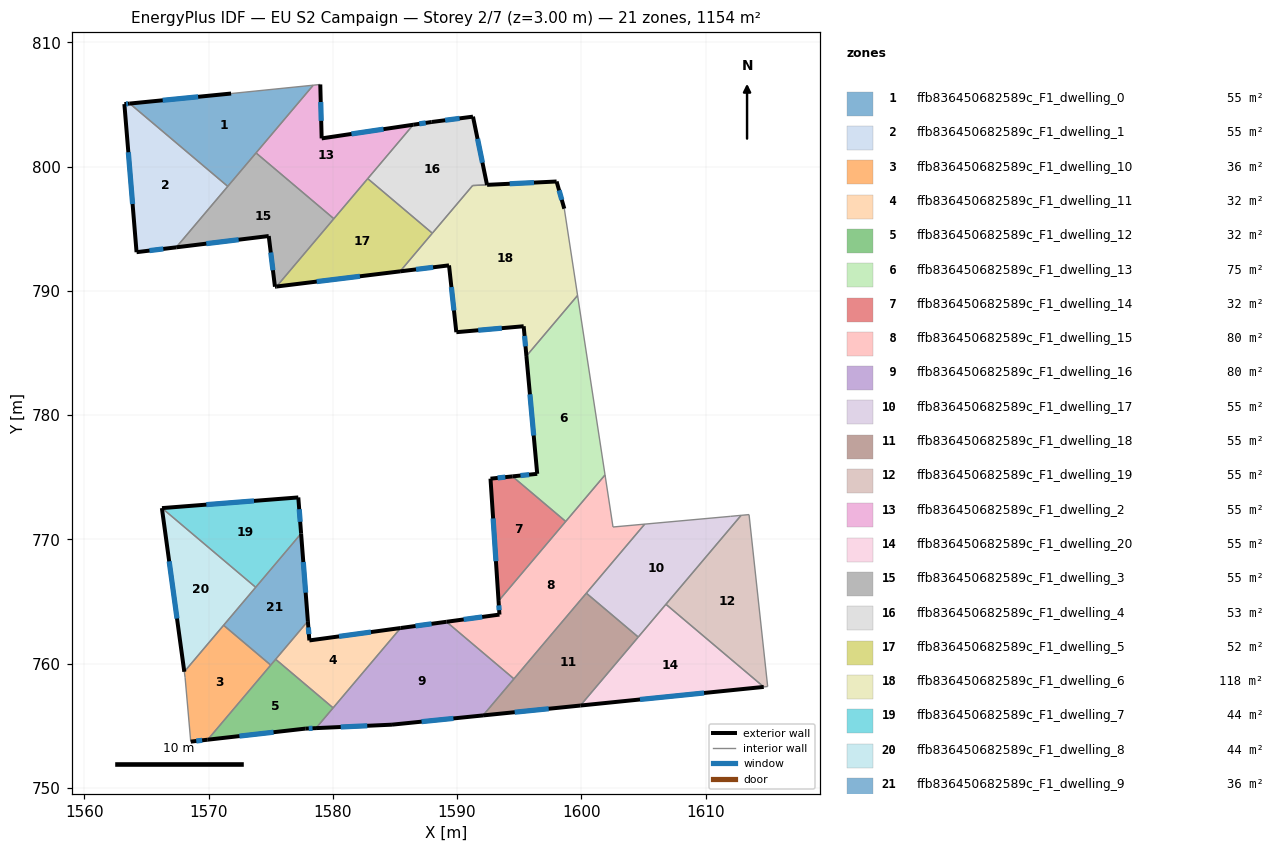
=== STOREY PLAN SPEC (per zone: floor XY polygon, exterior-wall plan segments, windows/doors) ===
zone 1: ffb836450682589c_F1_dwelling_0  (55.0 m²)
  floor: (1578.43, 806.56) (1571.54, 798.42) (1563.66, 805.09) (1571.81, 805.89)
  exterior wall: (1571.81, 805.89) – (1563.66, 805.09)  [8.2 m]
    window: (1569.16, 805.63) – (1566.31, 805.35)  [3.0 m²]
  interior walls: 4
zone 2: ffb836450682589c_F1_dwelling_1  (55.0 m²)
  floor: (1571.54, 798.42) (1567.40, 793.51) (1564.20, 793.12) (1563.22, 805.04) (1563.66, 805.09)
  exterior wall: (1563.22, 805.04) – (1564.20, 793.12)  [12.0 m]
    window: (1563.54, 801.17) – (1563.89, 797.00)  [4.4 m²]
  exterior wall: (1563.66, 805.09) – (1563.22, 805.04)  [0.4 m]
    window: (1563.52, 805.07) – (1563.36, 805.06)  [0.2 m²]
  exterior wall: (1564.20, 793.12) – (1567.40, 793.51)  [3.2 m]
    window: (1565.24, 793.25) – (1566.36, 793.39)  [1.2 m²]
  interior walls: 2
zone 3: ffb836450682589c_F1_dwelling_10  (35.5 m²)
  floor: (1575.00, 759.89) (1569.93, 753.88) (1568.57, 753.73) (1568.11, 758.87) (1568.05, 759.35) (1571.21, 763.09)
  exterior wall: (1568.57, 753.73) – (1569.93, 753.88)  [1.4 m]
    window: (1569.01, 753.78) – (1569.49, 753.83)  [0.5 m²]
  interior walls: 5
zone 4: ffb836450682589c_F1_dwelling_11  (31.9 m²)
  floor: (1585.46, 762.87) (1580.03, 756.44) (1575.40, 760.36) (1577.99, 763.42) (1578.11, 761.87)
  exterior wall: (1578.11, 761.87) – (1577.99, 763.42)  [1.6 m]
    window: (1578.07, 762.38) – (1578.03, 762.92)  [0.6 m²]
  exterior wall: (1585.46, 762.87) – (1578.11, 761.87)  [7.4 m]
    window: (1583.07, 762.55) – (1580.50, 762.20)  [2.7 m²]
  interior walls: 3
zone 5: ffb836450682589c_F1_dwelling_12  (31.9 m²)
  floor: (1580.03, 756.44) (1578.65, 754.81) (1577.78, 754.77) (1569.93, 753.88) (1575.40, 760.36)
  exterior wall: (1569.93, 753.88) – (1577.78, 754.77)  [7.9 m]
    window: (1572.48, 754.17) – (1575.23, 754.48)  [2.9 m²]
  exterior wall: (1577.78, 754.77) – (1578.65, 754.81)  [0.9 m]
    window: (1578.06, 754.79) – (1578.37, 754.80)  [0.3 m²]
  interior walls: 4
zone 6: ffb836450682589c_F1_dwelling_13  (75.4 m²)
  floor: (1599.70, 789.64) (1601.91, 775.19) (1598.75, 771.45) (1594.46, 775.08) (1596.45, 775.28) (1595.58, 784.77)
  exterior wall: (1596.45, 775.28) – (1594.46, 775.08)  [2.0 m]
    window: (1595.80, 775.22) – (1595.11, 775.14)  [0.7 m²]
  exterior wall: (1595.58, 784.77) – (1596.45, 775.28)  [9.5 m]
    window: (1595.87, 781.68) – (1596.17, 778.37)  [3.5 m²]
  interior walls: 4
zone 7: ffb836450682589c_F1_dwelling_14  (32.3 m²)
  floor: (1598.75, 771.45) (1593.34, 765.05) (1592.69, 774.89) (1594.46, 775.08)
  exterior wall: (1594.46, 775.08) – (1592.69, 774.89)  [1.8 m]
    window: (1593.88, 775.02) – (1593.27, 774.95)  [0.7 m²]
  exterior wall: (1592.69, 774.89) – (1593.34, 765.05)  [9.9 m]
    window: (1592.90, 771.69) – (1593.13, 768.25)  [3.6 m²]
  interior walls: 2
zone 8: ffb836450682589c_F1_dwelling_15  (80.3 m²)
  floor: (1601.91, 775.19) (1602.55, 771.00) (1605.10, 771.23) (1594.58, 758.78) (1589.15, 763.37) (1593.41, 763.95) (1593.34, 765.05)
  exterior wall: (1593.41, 763.95) – (1589.15, 763.37)  [4.3 m]
    window: (1592.03, 763.76) – (1590.53, 763.56)  [1.6 m²]
  exterior wall: (1593.34, 765.05) – (1593.41, 763.95)  [1.1 m]
    window: (1593.36, 764.69) – (1593.39, 764.31)  [0.4 m²]
  interior walls: 7
zone 9: ffb836450682589c_F1_dwelling_16  (80.3 m²)
  floor: (1594.58, 758.78) (1592.09, 755.84) (1584.76, 755.09) (1578.65, 754.81) (1585.46, 762.87) (1589.15, 763.37)
  exterior wall: (1584.76, 755.09) – (1592.09, 755.84)  [7.4 m]
    window: (1587.15, 755.33) – (1589.71, 755.60)  [2.7 m²]
  exterior wall: (1578.65, 754.81) – (1584.76, 755.09)  [6.1 m]
    window: (1580.64, 754.90) – (1582.77, 755.00)  [2.2 m²]
  exterior wall: (1589.15, 763.37) – (1585.46, 762.87)  [3.7 m]
    window: (1587.95, 763.21) – (1586.66, 763.03)  [1.4 m²]
  interior walls: 4
zone 10: ffb836450682589c_F1_dwelling_17  (55.0 m²)
  floor: (1612.86, 771.94) (1604.58, 762.14) (1600.41, 765.68) (1605.10, 771.23) (1612.02, 771.86)
  interior walls: 6
zone 11: ffb836450682589c_F1_dwelling_18  (55.0 m²)
  floor: (1604.58, 762.14) (1599.93, 756.63) (1592.09, 755.84) (1600.41, 765.68)
  exterior wall: (1592.09, 755.84) – (1599.93, 756.63)  [7.9 m]
    window: (1594.64, 756.10) – (1597.38, 756.37)  [2.9 m²]
  interior walls: 4
zone 12: ffb836450682589c_F1_dwelling_19  (55.0 m²)
  floor: (1613.50, 772.00) (1615.00, 758.16) (1614.69, 758.13) (1606.81, 764.78) (1612.86, 771.94)
  interior walls: 5
zone 13: ffb836450682589c_F1_dwelling_2  (55.0 m²)
  floor: (1586.48, 803.38) (1580.08, 795.82) (1573.82, 801.11) (1578.43, 806.56) (1578.99, 806.62) (1579.10, 802.28)
  exterior wall: (1586.48, 803.38) – (1579.10, 802.28)  [7.5 m]
    window: (1584.08, 803.02) – (1581.50, 802.64)  [2.7 m²]
  exterior wall: (1579.10, 802.28) – (1578.99, 806.62)  [4.3 m]
    window: (1579.07, 803.69) – (1579.03, 805.21)  [1.6 m²]
  interior walls: 5
zone 14: ffb836450682589c_F1_dwelling_20  (55.0 m²)
  floor: (1614.69, 758.13) (1599.93, 756.63) (1606.81, 764.78)
  exterior wall: (1599.93, 756.63) – (1614.69, 758.13)  [14.8 m]
    window: (1604.73, 757.12) – (1609.89, 757.64)  [5.4 m²]
  interior walls: 3
zone 15: ffb836450682589c_F1_dwelling_3  (55.0 m²)
  floor: (1580.08, 795.82) (1575.47, 790.36) (1575.34, 790.34) (1574.84, 794.42) (1567.40, 793.51) (1573.82, 801.11)
  exterior wall: (1574.84, 794.42) – (1575.34, 790.34)  [4.1 m]
    window: (1575.01, 793.10) – (1575.18, 791.67)  [1.5 m²]
  exterior wall: (1567.40, 793.51) – (1574.84, 794.42)  [7.5 m]
    window: (1569.82, 793.81) – (1572.42, 794.13)  [2.8 m²]
  exterior wall: (1575.34, 790.34) – (1575.47, 790.36)  [0.1 m]
  interior walls: 4
zone 16: ffb836450682589c_F1_dwelling_4  (53.0 m²)
  floor: (1591.28, 804.03) (1592.41, 798.54) (1591.25, 798.49) (1588.01, 794.65) (1582.81, 799.04) (1586.48, 803.38) (1587.96, 803.60)
  exterior wall: (1587.96, 803.60) – (1586.48, 803.38)  [1.5 m]
    window: (1587.48, 803.53) – (1586.96, 803.45)  [0.6 m²]
  exterior wall: (1591.28, 804.03) – (1587.96, 803.60)  [3.3 m]
    window: (1590.20, 803.89) – (1589.04, 803.74)  [1.2 m²]
  exterior wall: (1592.41, 798.54) – (1591.28, 804.03)  [5.6 m]
    window: (1592.05, 800.33) – (1591.65, 802.25)  [2.1 m²]
  interior walls: 4
zone 17: ffb836450682589c_F1_dwelling_5  (52.4 m²)
  floor: (1588.01, 794.65) (1585.42, 791.58) (1575.47, 790.36) (1582.81, 799.04)
  exterior wall: (1575.47, 790.36) – (1585.42, 791.58)  [10.0 m]
    window: (1578.71, 790.76) – (1582.18, 791.18)  [3.7 m²]
  interior walls: 4
zone 18: ffb836450682589c_F1_dwelling_6  (118.3 m²)
  floor: (1598.01, 798.81) (1598.63, 796.62) (1599.70, 789.64) (1595.58, 784.77) (1595.36, 787.16) (1589.94, 786.68) (1589.35, 792.06) (1585.42, 791.58) (1591.25, 798.49)
  exterior wall: (1589.94, 786.68) – (1595.36, 787.16)  [5.4 m]
    window: (1591.71, 786.84) – (1593.60, 787.01)  [2.0 m²]
  exterior wall: (1589.35, 792.06) – (1589.94, 786.68)  [5.4 m]
    window: (1589.54, 790.31) – (1589.75, 788.43)  [2.0 m²]
  exterior wall: (1585.42, 791.58) – (1589.35, 792.06)  [4.0 m]
    window: (1586.70, 791.74) – (1588.07, 791.90)  [1.5 m²]
  exterior wall: (1598.01, 798.81) – (1592.42, 798.54)  [5.6 m]
    window: (1596.19, 798.72) – (1594.24, 798.63)  [2.1 m²]
  exterior wall: (1598.63, 796.62) – (1598.01, 798.81)  [2.3 m]
    window: (1598.43, 797.33) – (1598.21, 798.10)  [0.8 m²]
  exterior wall: (1595.36, 787.16) – (1595.58, 784.77)  [2.4 m]
    window: (1595.43, 786.38) – (1595.51, 785.55)  [0.9 m²]
  interior walls: 5
zone 19: ffb836450682589c_F1_dwelling_7  (44.0 m²)
  floor: (1577.22, 773.38) (1577.45, 770.47) (1573.79, 766.15) (1566.25, 772.52)
  exterior wall: (1577.45, 770.47) – (1577.22, 773.38)  [2.9 m]
    window: (1577.37, 771.42) – (1577.30, 772.44)  [1.1 m²]
  exterior wall: (1577.22, 773.38) – (1566.25, 772.52)  [11.0 m]
    window: (1573.66, 773.10) – (1569.82, 772.80)  [4.0 m²]
  interior walls: 2
zone 20: ffb836450682589c_F1_dwelling_8  (43.9 m²)
  floor: (1573.79, 766.15) (1568.05, 759.35) (1566.25, 772.52)
  exterior wall: (1566.24, 772.52) – (1568.05, 759.35)  [13.3 m]
    window: (1566.83, 768.24) – (1567.46, 763.64)  [4.9 m²]
  interior walls: 3
zone 21: ffb836450682589c_F1_dwelling_9  (35.5 m²)
  floor: (1577.45, 770.47) (1577.99, 763.42) (1575.00, 759.89) (1571.21, 763.09)
  exterior wall: (1577.99, 763.42) – (1577.45, 770.47)  [7.1 m]
    window: (1577.82, 765.72) – (1577.63, 768.18)  [2.6 m²]
  interior walls: 5

=== DERIVED (storey summary) ===
Building: EU S2 Campaign
Storey: 2 of 7  (floor level z = 3.00 m)
Storey gross floor area: 1154.5 m²
Zones on this storey: 21
  - ffb836450682589c_F1_dwelling_0: floor 55.0 m²; exterior wall 8.2 m (24.6 m²); 1 window(s) 3.0 m²; WWR 12.2%
  - ffb836450682589c_F1_dwelling_1: floor 55.0 m²; exterior wall 15.6 m (46.8 m²); 3 window(s) 5.7 m²; WWR 12.2%
  - ffb836450682589c_F1_dwelling_10: floor 35.5 m²; exterior wall 1.4 m (4.1 m²); 1 window(s) 0.5 m²; WWR 12.2%
  - ffb836450682589c_F1_dwelling_11: floor 31.9 m²; exterior wall 9.0 m (26.9 m²); 2 window(s) 3.3 m²; WWR 12.2%
  - ffb836450682589c_F1_dwelling_12: floor 31.9 m²; exterior wall 8.8 m (26.3 m²); 2 window(s) 3.2 m²; WWR 12.2%
  - ffb836450682589c_F1_dwelling_13: floor 75.4 m²; exterior wall 11.5 m (34.6 m²); 2 window(s) 4.2 m²; WWR 12.2%
  - ffb836450682589c_F1_dwelling_14: floor 32.3 m²; exterior wall 11.6 m (34.9 m²); 2 window(s) 4.3 m²; WWR 12.2%
  - ffb836450682589c_F1_dwelling_15: floor 80.3 m²; exterior wall 5.4 m (16.2 m²); 2 window(s) 2.0 m²; WWR 12.2%
  - ffb836450682589c_F1_dwelling_16: floor 80.3 m²; exterior wall 17.2 m (51.6 m²); 3 window(s) 6.3 m²; WWR 12.2%
  - ffb836450682589c_F1_dwelling_17: floor 55.0 m²
  - ffb836450682589c_F1_dwelling_18: floor 55.0 m²; exterior wall 7.9 m (23.6 m²); 1 window(s) 2.9 m²; WWR 12.2%
  - ffb836450682589c_F1_dwelling_19: floor 55.0 m²
  - ffb836450682589c_F1_dwelling_2: floor 55.0 m²; exterior wall 11.8 m (35.4 m²); 2 window(s) 4.3 m²; WWR 12.2%
  - ffb836450682589c_F1_dwelling_20: floor 55.0 m²; exterior wall 14.8 m (44.5 m²); 1 window(s) 5.4 m²; WWR 12.2%
  - ffb836450682589c_F1_dwelling_3: floor 55.0 m²; exterior wall 11.7 m (35.2 m²); 2 window(s) 4.3 m²; WWR 12.1%
  - ffb836450682589c_F1_dwelling_4: floor 53.0 m²; exterior wall 10.5 m (31.4 m²); 3 window(s) 3.8 m²; WWR 12.2%
  - ffb836450682589c_F1_dwelling_5: floor 52.4 m²; exterior wall 10.0 m (30.1 m²); 1 window(s) 3.7 m²; WWR 12.2%
  - ffb836450682589c_F1_dwelling_6: floor 118.3 m²; exterior wall 25.1 m (75.3 m²); 6 window(s) 9.2 m²; WWR 12.2%
  - ffb836450682589c_F1_dwelling_7: floor 44.0 m²; exterior wall 13.9 m (41.8 m²); 2 window(s) 5.1 m²; WWR 12.2%
  - ffb836450682589c_F1_dwelling_8: floor 43.9 m²; exterior wall 13.3 m (39.9 m²); 1 window(s) 4.9 m²; WWR 12.2%
  - ffb836450682589c_F1_dwelling_9: floor 35.5 m²; exterior wall 7.1 m (21.2 m²); 1 window(s) 2.6 m²; WWR 12.2%
Zone adjacency (shared interzone walls):
  - ffb836450682589c_F1_dwelling_0 ↔ ffb836450682589c_F1_dwelling_1
  - ffb836450682589c_F1_dwelling_0 ↔ ffb836450682589c_F1_dwelling_2
  - ffb836450682589c_F1_dwelling_0 ↔ ffb836450682589c_F1_dwelling_3
  - ffb836450682589c_F1_dwelling_1 ↔ ffb836450682589c_F1_dwelling_3
  - ffb836450682589c_F1_dwelling_10 ↔ ffb836450682589c_F1_dwelling_12
  - ffb836450682589c_F1_dwelling_10 ↔ ffb836450682589c_F1_dwelling_8
  - ffb836450682589c_F1_dwelling_10 ↔ ffb836450682589c_F1_dwelling_9
  - ffb836450682589c_F1_dwelling_11 ↔ ffb836450682589c_F1_dwelling_12
  - ffb836450682589c_F1_dwelling_11 ↔ ffb836450682589c_F1_dwelling_16
  - ffb836450682589c_F1_dwelling_11 ↔ ffb836450682589c_F1_dwelling_9
  - ffb836450682589c_F1_dwelling_12 ↔ ffb836450682589c_F1_dwelling_16
  - ffb836450682589c_F1_dwelling_12 ↔ ffb836450682589c_F1_dwelling_9
  - ffb836450682589c_F1_dwelling_13 ↔ ffb836450682589c_F1_dwelling_14
  - ffb836450682589c_F1_dwelling_13 ↔ ffb836450682589c_F1_dwelling_15
  - ffb836450682589c_F1_dwelling_13 ↔ ffb836450682589c_F1_dwelling_6
  - ffb836450682589c_F1_dwelling_14 ↔ ffb836450682589c_F1_dwelling_15
  - ffb836450682589c_F1_dwelling_15 ↔ ffb836450682589c_F1_dwelling_16
  - ffb836450682589c_F1_dwelling_15 ↔ ffb836450682589c_F1_dwelling_17
  - ffb836450682589c_F1_dwelling_15 ↔ ffb836450682589c_F1_dwelling_18
  - ffb836450682589c_F1_dwelling_16 ↔ ffb836450682589c_F1_dwelling_18
  - ffb836450682589c_F1_dwelling_17 ↔ ffb836450682589c_F1_dwelling_18
  - ffb836450682589c_F1_dwelling_17 ↔ ffb836450682589c_F1_dwelling_19
  - ffb836450682589c_F1_dwelling_17 ↔ ffb836450682589c_F1_dwelling_20
  - ffb836450682589c_F1_dwelling_18 ↔ ffb836450682589c_F1_dwelling_20
  - ffb836450682589c_F1_dwelling_19 ↔ ffb836450682589c_F1_dwelling_20
  - ffb836450682589c_F1_dwelling_2 ↔ ffb836450682589c_F1_dwelling_3
  - ffb836450682589c_F1_dwelling_2 ↔ ffb836450682589c_F1_dwelling_4
  - ffb836450682589c_F1_dwelling_2 ↔ ffb836450682589c_F1_dwelling_5
  - ffb836450682589c_F1_dwelling_3 ↔ ffb836450682589c_F1_dwelling_5
  - ffb836450682589c_F1_dwelling_4 ↔ ffb836450682589c_F1_dwelling_5
  - ffb836450682589c_F1_dwelling_4 ↔ ffb836450682589c_F1_dwelling_6
  - ffb836450682589c_F1_dwelling_5 ↔ ffb836450682589c_F1_dwelling_6
  - ffb836450682589c_F1_dwelling_7 ↔ ffb836450682589c_F1_dwelling_8
  - ffb836450682589c_F1_dwelling_7 ↔ ffb836450682589c_F1_dwelling_9
  - ffb836450682589c_F1_dwelling_8 ↔ ffb836450682589c_F1_dwelling_9